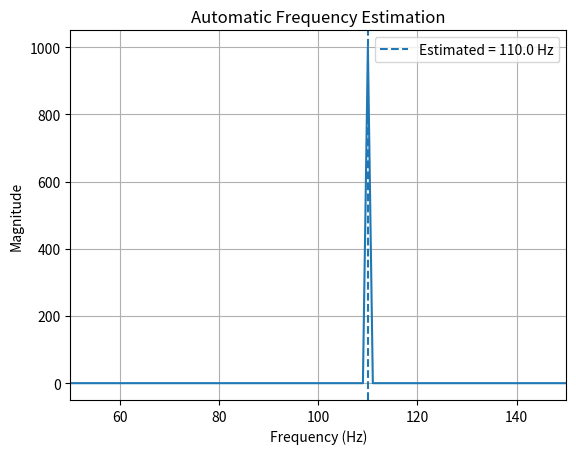

Write Python code to recreate this figure.
import numpy as np
import matplotlib.pyplot as plt

fs = 1000
duration = 1

t = np.arange(0, duration, 1 / fs)

# True received frequency
f_received = 110

# Complex IQ signal
iq = np.exp(1j * 2 * np.pi * f_received * t)

# FFT
X = np.fft.fftshift(np.fft.fft(iq))
freq = np.fft.fftshift(
    np.fft.fftfreq(len(iq), 1 / fs)
)

# Find strongest frequency
peak_index = np.argmax(np.abs(X))
estimated_frequency = freq[peak_index]

print("True frequency:", f_received, "Hz")
print("Estimated frequency:", estimated_frequency, "Hz")

# Plot
plt.plot(freq, np.abs(X))

plt.axvline(
    estimated_frequency,
    linestyle="--",
    label=f"Estimated = {estimated_frequency:.1f} Hz"
)

plt.xlabel("Frequency (Hz)")
plt.ylabel("Magnitude")
plt.title("Automatic Frequency Estimation")

plt.xlim(50, 150)
plt.legend()
plt.grid()
plt.show()
